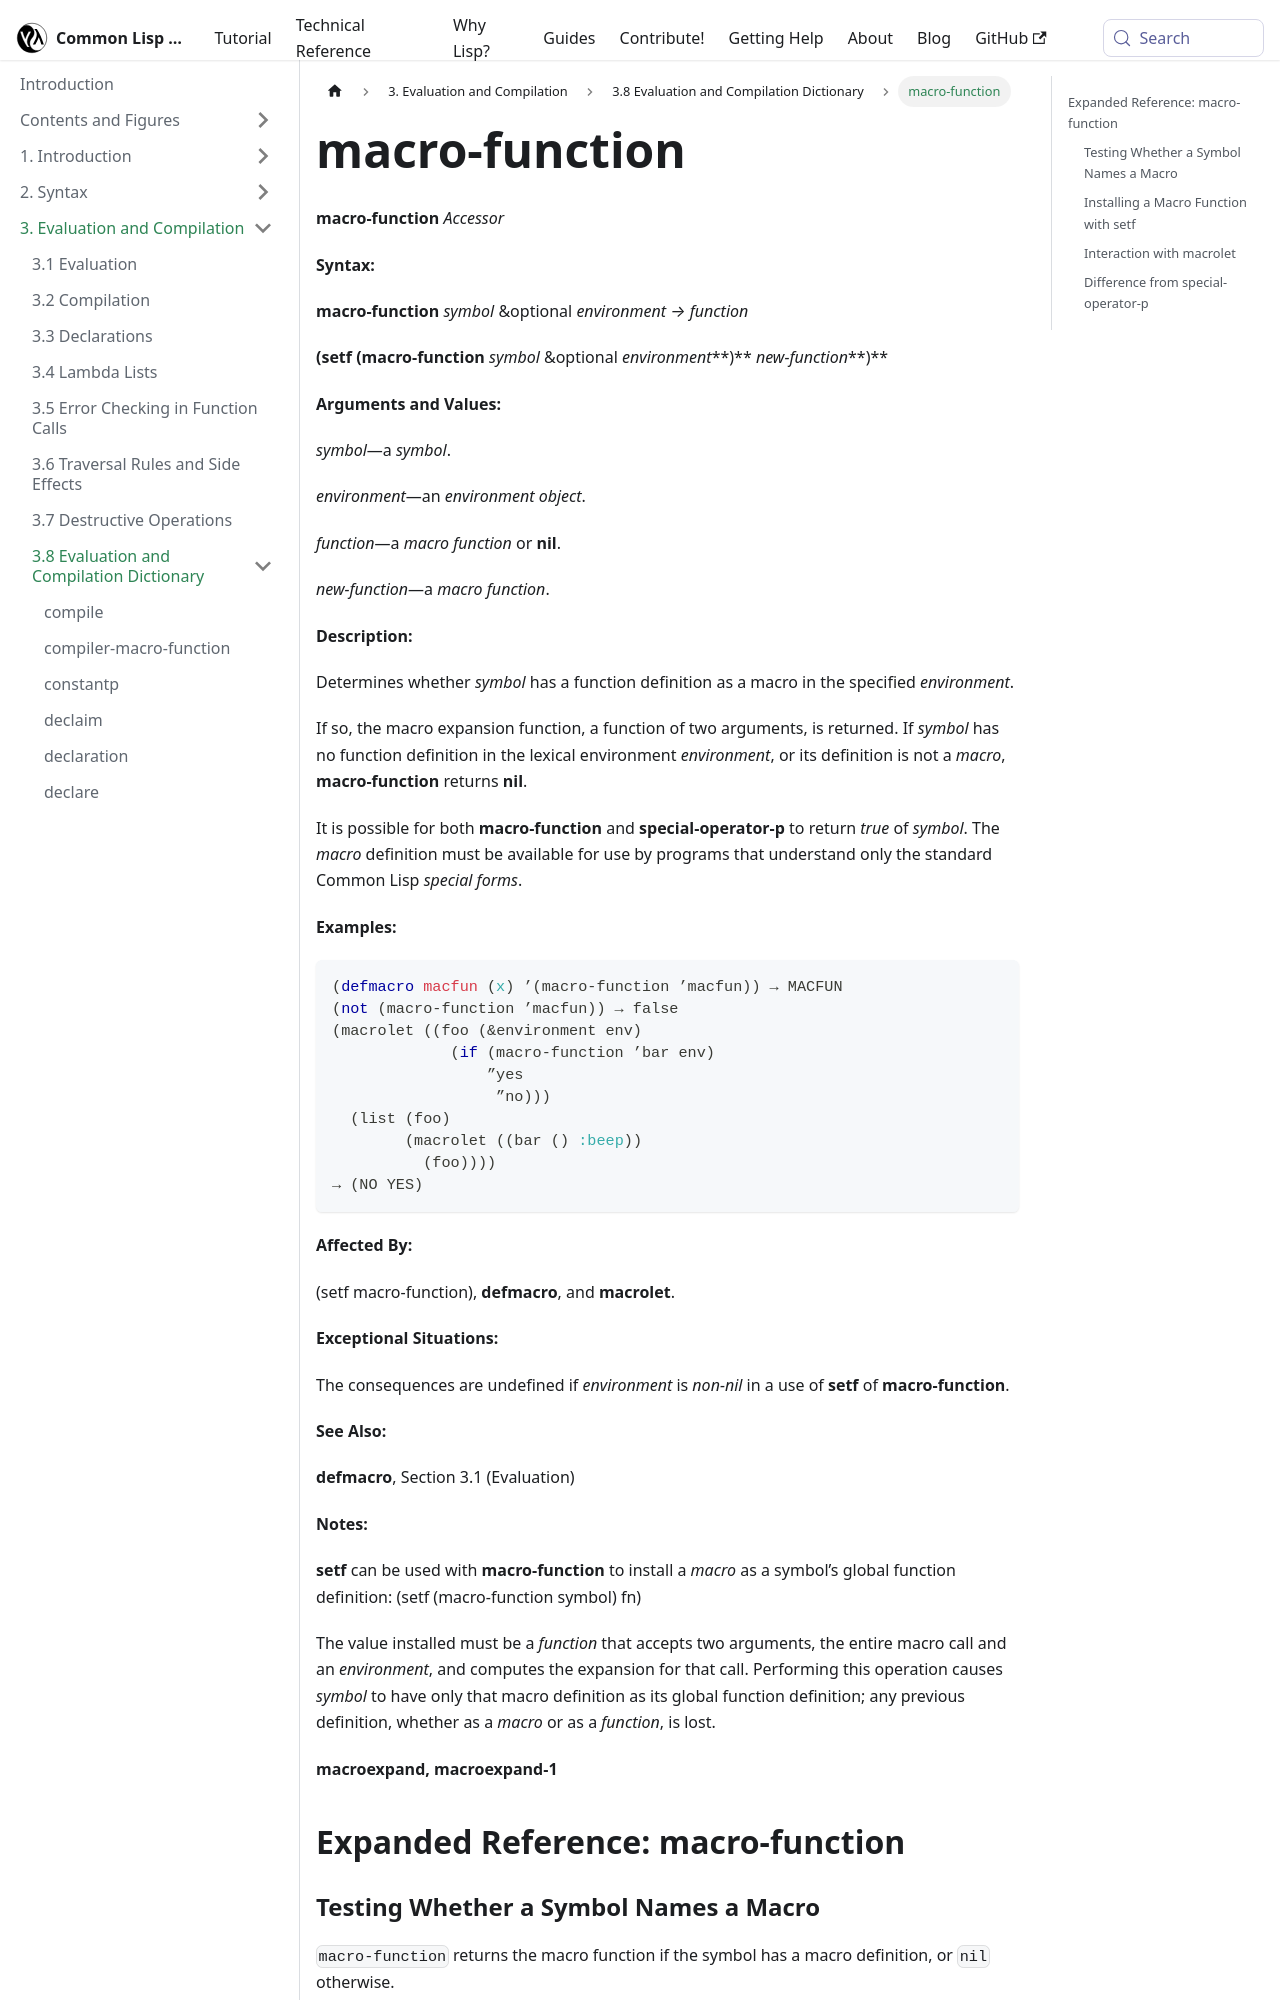

repository: lisp-docs/cl-language-reference · page: chap-3/d-i-dictionary/macro-function_accessor.html · generator: docusaurus

---
title: "macro-function"
---

# macro-function

import MacroFunctionAccessor from './_macro-function_accessor.md';

<MacroFunctionAccessor />

## Expanded Reference: macro-function

### Testing Whether a Symbol Names a Macro

`macro-function` returns the macro function if the symbol has a macro definition, or `nil` otherwise.

```lisp
(defmacro my-macro (x) `(list ,x))
=> MY-MACRO

(macro-function 'my-macro)
==> #<FUNCTION ...>

(macro-function 'car)
=> NIL
```

### Installing a Macro Function with setf

You can use `setf` of `macro-function` to install a macro expansion function directly. The function must accept two arguments: the form and an environment.

```lisp
(setf (macro-function 'my-nop)
      (lambda (form env)
        (declare (ignore form env))
        nil))
==> #<FUNCTION ...>

(my-nop anything here)
=> NIL
```
